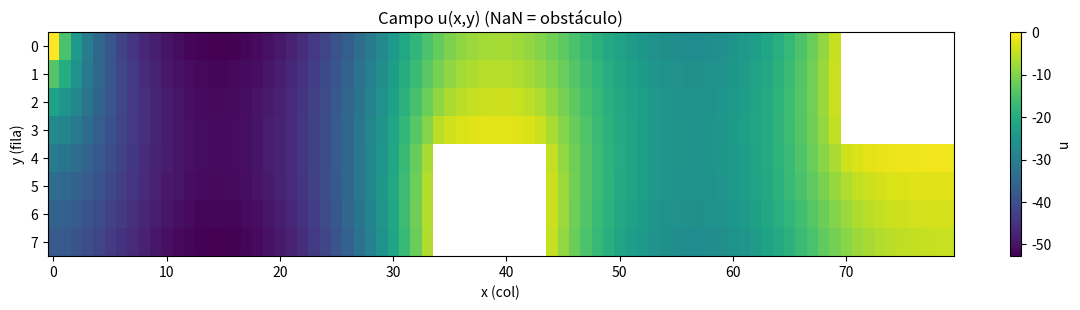
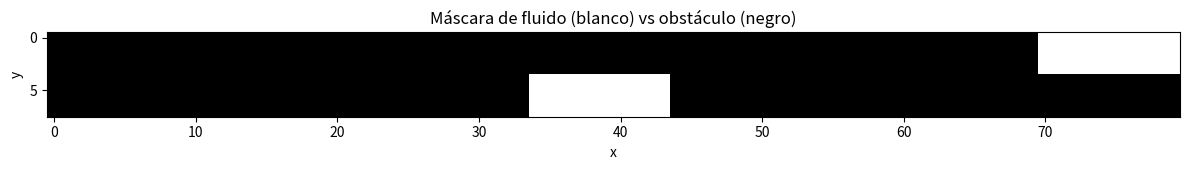

The matplotlib source for these figures, in order:
# -*- coding: utf-8 -*-
"""
Malla 8x80 definida como array 2D:
  1 = fluido, 0 = obstáculo (u=0).
Solver: Laplaciano 5-pts con Neumann en x=0 y x=Nx-1, y Neumann (v0) en y.
"""

import numpy as np
import matplotlib.pyplot as plt

try:
    import scipy.sparse as sp
    import scipy.sparse.linalg as spla
    SCIPY_OK = True
except Exception:
    SCIPY_OK = False

# ---------------------------
# 1) Parámetros del problema
# ---------------------------
Ny, Nx = 8, 80
dx = dy = 1.0
v0 = 1.0
apply_top_neumann    = True    # y = 0
apply_bottom_neumann = True    # y = Ny-1

# ---------------------------------------------
# 2) MATRIZ 2D (LISTA DE LISTAS) DE LA MALLA
#    1 = FLUIDO, 0 = OBSTÁCULO
#    -> EDITA estas 8 filas para tu malla real
# ---------------------------------------------
FLUID_01 = [
#  j:  0 1 2 3 4 5 6 7 8 9 10 ...                                 ... 70 71 72 73 74 75 76 77 78 79
    [1]*80,                                                                                         # i=0
    [1]*80,                                                                                         # i=1
    [1]*80,                                                                                         # i=2
    [1]*80,                                                                                         # i=3
    [1]*80,                                                                                         # i=4
    [1]*80,                                                                                         # i=5
    [1]*80,                                                                                         # i=6
    [1]*80,                                                                                         # i=7
]

# --- EJEMPLO: marcar dos obstáculos (pon 0s en rangos) ---
#   Obstáculo 1: fila i=1..2, columnas j=24..33
for i in range(0, 4):
    for j in range(70, 80):
        FLUID_01[i][j] = 0
#   Obstáculo 2: fila i=4..5, columnas j=52..59
for i in range(4, 8):
    for j in range(34, 44):
        FLUID_01[i][j] = 0

# --- Validación de dimensiones ---
if len(FLUID_01) != Ny or any(len(row) != Nx for row in FLUID_01):
    raise ValueError(f"La malla debe ser {Ny}x{Nx}. Revisa FLUID_01.")

# Convertir a máscara booleana (True=fluido, False=obstáculo)
fluid_mask = np.array(FLUID_01, dtype=bool)
is_obstacle = ~fluid_mask

# ------------------------------------------------
# 3) Mapeo 2D <-> 1D solo en celdas de FLUIDO
# ------------------------------------------------
ij_to_k = -np.ones((Ny, Nx), dtype=int)
k_to_ij = []
for i in range(Ny):
    for j in range(Nx):
        if fluid_mask[i, j]:
            ij_to_k[i, j] = len(k_to_ij)
            k_to_ij.append((i, j))
k_to_ij = np.array(k_to_ij, dtype=int)
num_unknowns = len(k_to_ij)
if num_unknowns == 0:
    raise RuntimeError("No hay celdas de fluido.")

# Ancla para evitar singularidad con solo Neumann
anchor_k = 0

# -----------------------------------------------
# 4) Ensamblaje F(u)=0 y Jacobiano
# -----------------------------------------------
def build_F_J(u_vec):
    F = np.zeros(num_unknowns)
    rows, cols, data = [], [], []

    def add(r, c, v):
        rows.append(r); cols.append(c); data.append(v)

    for kk, (i, j) in enumerate(k_to_ij):
        if kk == anchor_k:
            F[kk] = u_vec[kk]
            add(kk, kk, 1.0)
            continue

        coeffP = -4.0
        rhs = 0.0

        # Oeste
        if j - 1 >= 0:
            if fluid_mask[i, j-1]:
                kW = ij_to_k[i, j-1]
                add(kk, kW, 1.0); F[kk] += u_vec[kW]
        else:
            coeffP += 1.0  # du/dx=0 en x=0

        # Este
        if j + 1 < Nx:
            if fluid_mask[i, j+1]:
                kE = ij_to_k[i, j+1]
                add(kk, kE, 1.0); F[kk] += u_vec[kE]
        else:
            coeffP += 1.0  # du/dx=0 en x=Nx-1

        # Norte (y=0)
        if i - 1 >= 0:
            if fluid_mask[i-1, j]:
                kN = ij_to_k[i-1, j]
                add(kk, kN, 1.0); F[kk] += u_vec[kN]
        else:
            if apply_top_neumann:
                coeffP += 1.0
                rhs += -v0 * dy

        # Sur (y=Ny-1)
        if i + 1 < Ny:
            if fluid_mask[i+1, j]:
                kS = ij_to_k[i+1, j]
                add(kk, kS, 1.0); F[kk] += u_vec[kS]
        else:
            if apply_bottom_neumann:
                coeffP += 1.0
                rhs += -v0 * dy

        F[kk] += coeffP * u_vec[kk] + rhs
        add(kk, kk, coeffP)

    if SCIPY_OK:
        J = sp.csr_matrix((data, (rows, cols)), shape=(num_unknowns, num_unknowns))
    else:
        J = np.zeros((num_unknowns, num_unknowns))
        for r, c, v in zip(rows, cols, data):
            J[r, c] += v
    return F, J

# ---------------------------
# 5) Newton–Raphson
# ---------------------------
u = np.zeros(num_unknowns)
tol = 1e-12
for it in range(20):
    F, J = build_F_J(u)
    res = np.linalg.norm(F, ord=np.inf)
    print(f"Iter {it:02d}  ||F||_inf = {res:.3e}")
    if res < tol:
        break
    if SCIPY_OK:
        delta = spla.spsolve(J, -F)
    else:
        delta = np.linalg.solve(J, -F)
    u += delta

# ---------------------------
# 6) Reconstrucción y plots
# ---------------------------
U = np.full((Ny, Nx), np.nan)
for kk, (i, j) in enumerate(k_to_ij):
    U[i, j] = u[kk]

plt.figure(figsize=(12, 3.2))
im = plt.imshow(U, origin="upper", aspect="auto", cmap="viridis")
plt.title("Campo u(x,y) (NaN = obstáculo)")
plt.xlabel("x (col)"); plt.ylabel("y (fila)")
plt.colorbar(im, label="u")
plt.tight_layout(); plt.show()

plt.figure(figsize=(12, 1.8))
plt.imshow(fluid_mask, origin="upper", aspect="auto", cmap="gray_r")
plt.title("Máscara de fluido (blanco) vs obstáculo (negro)")
plt.xlabel("x"); plt.ylabel("y")
plt.tight_layout(); plt.show()
